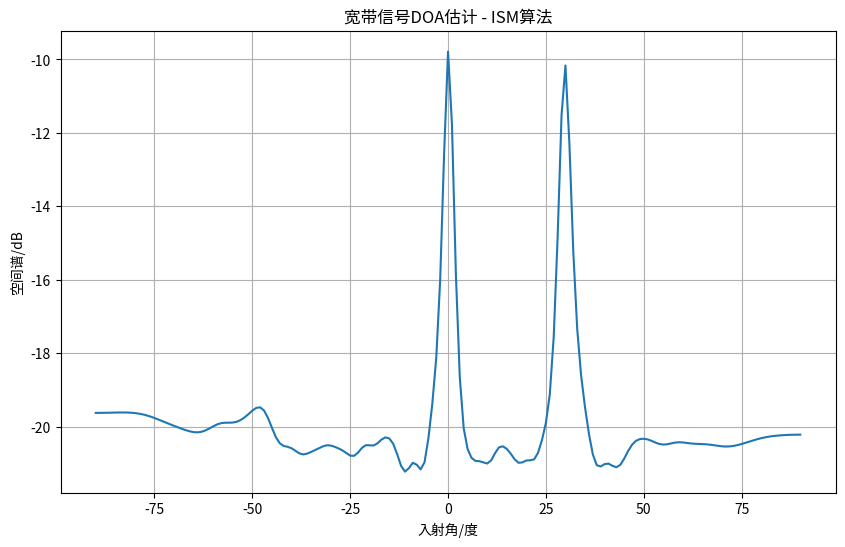

This figure's Python source:
#!/usr/bin/env python3
# -*- coding: utf-8 -*-
"""
Created on Wed Oct  8 10:31:25 2025

[redacted]
"""

import numpy as np
import matplotlib.pyplot as plt
from scipy.signal import chirp
from scipy.linalg import eig

# 参数设置
M = 12                                       # 阵元数
N = 200                                      # 快拍数
ts = 0.01                                    # 时域采样间隔
f0 = 100                                     # 入射信号中心频率
f1 = 80                                      # 入射信号最低频率
f2 = 120                                     # 入射信号最高频率
c = 1500                                     # 声速
wavelength = c / f0                          # 波长
d = wavelength / 2                           # 阵元间距
SNR = 15                                     # 信噪比
b = np.pi / 180
theta1 = 30 * b                              # 入射信号波束角1
theta2 = 0 * b                               # 入射信号波束角2
n = np.arange(ts, N * ts + ts, ts)           # 时间序列
thetas = np.array([theta1, theta2]).reshape(-1, 1)

# 生成线性调频信号
s1 = chirp(n, f0=f1, f1=f2, t1=n[-1], method='linear')  # 生成线性调频信号1
s2 = chirp(n + 0.100, f0=f1, f1=f2, t1=n[-1], method='linear') # 生成线性调频信号2

# 进行FFT变换
sa = np.fft.fft(s1, 2048)
sb = np.fft.fft(s2, 2048)

# ISM算法
P = np.array([0, 1])  # 信号索引
sump = np.zeros(181)

for i in range(N):
    f = 80 + i * 1.0  # 当前频率
    s = np.array([sa[i], sb[i]]).reshape(-1, 1)

    # 构建导向矢量矩阵
    a = np.zeros((M, 2), dtype=complex)
    for m in range(M):
        phase_shift = -2j * np.pi * f * d / c * np.sin(thetas) * m
        a[m, :] = np.exp(phase_shift).flatten()

    # 计算协方差矩阵
    R = a @ (s @ s.conj().T) @ a.conj().T

    # 特征分解
    eigenvalues, eigenvectors = eig(R)

    # 获取特征值和特征向量（按特征值降序排列）
    idx = eigenvalues.argsort()[::-1]
    eigenvalues = eigenvalues[idx]
    eigenvectors = eigenvectors[:, idx]

    # 选择噪声子空间（去除最大的两个特征值对应的特征向量）
    noise_subspace = eigenvectors[:, 2:]

    k = 0
    p = np.zeros(181, dtype=complex)

    # 角度扫描
    for ii in range(-90, 91):
        alpha = np.sin(ii * b) * d / c
        tao = np.arange(M) * alpha
        A = np.exp(-2j * np.pi * f * tao).reshape(-1, 1)

        # 计算空间谱
        p[k] = A.conj().T @ noise_subspace @ noise_subspace.conj().T @ A
        k += 1

    sump += np.abs(p)

# 平均处理并计算最终的空间谱
pmusic = sump / N
pm = 1 / pmusic

# 绘制结果
theta_esti = np.arange(-90, 91)
plt.figure(figsize=(10, 6))
plt.plot(theta_esti, 20 * np.log10(np.abs(pm)))
plt.xlabel('入射角/度')
plt.ylabel('空间谱/dB')
plt.title('宽带信号DOA估计 - ISM算法')
plt.grid(True)
plt.show()
